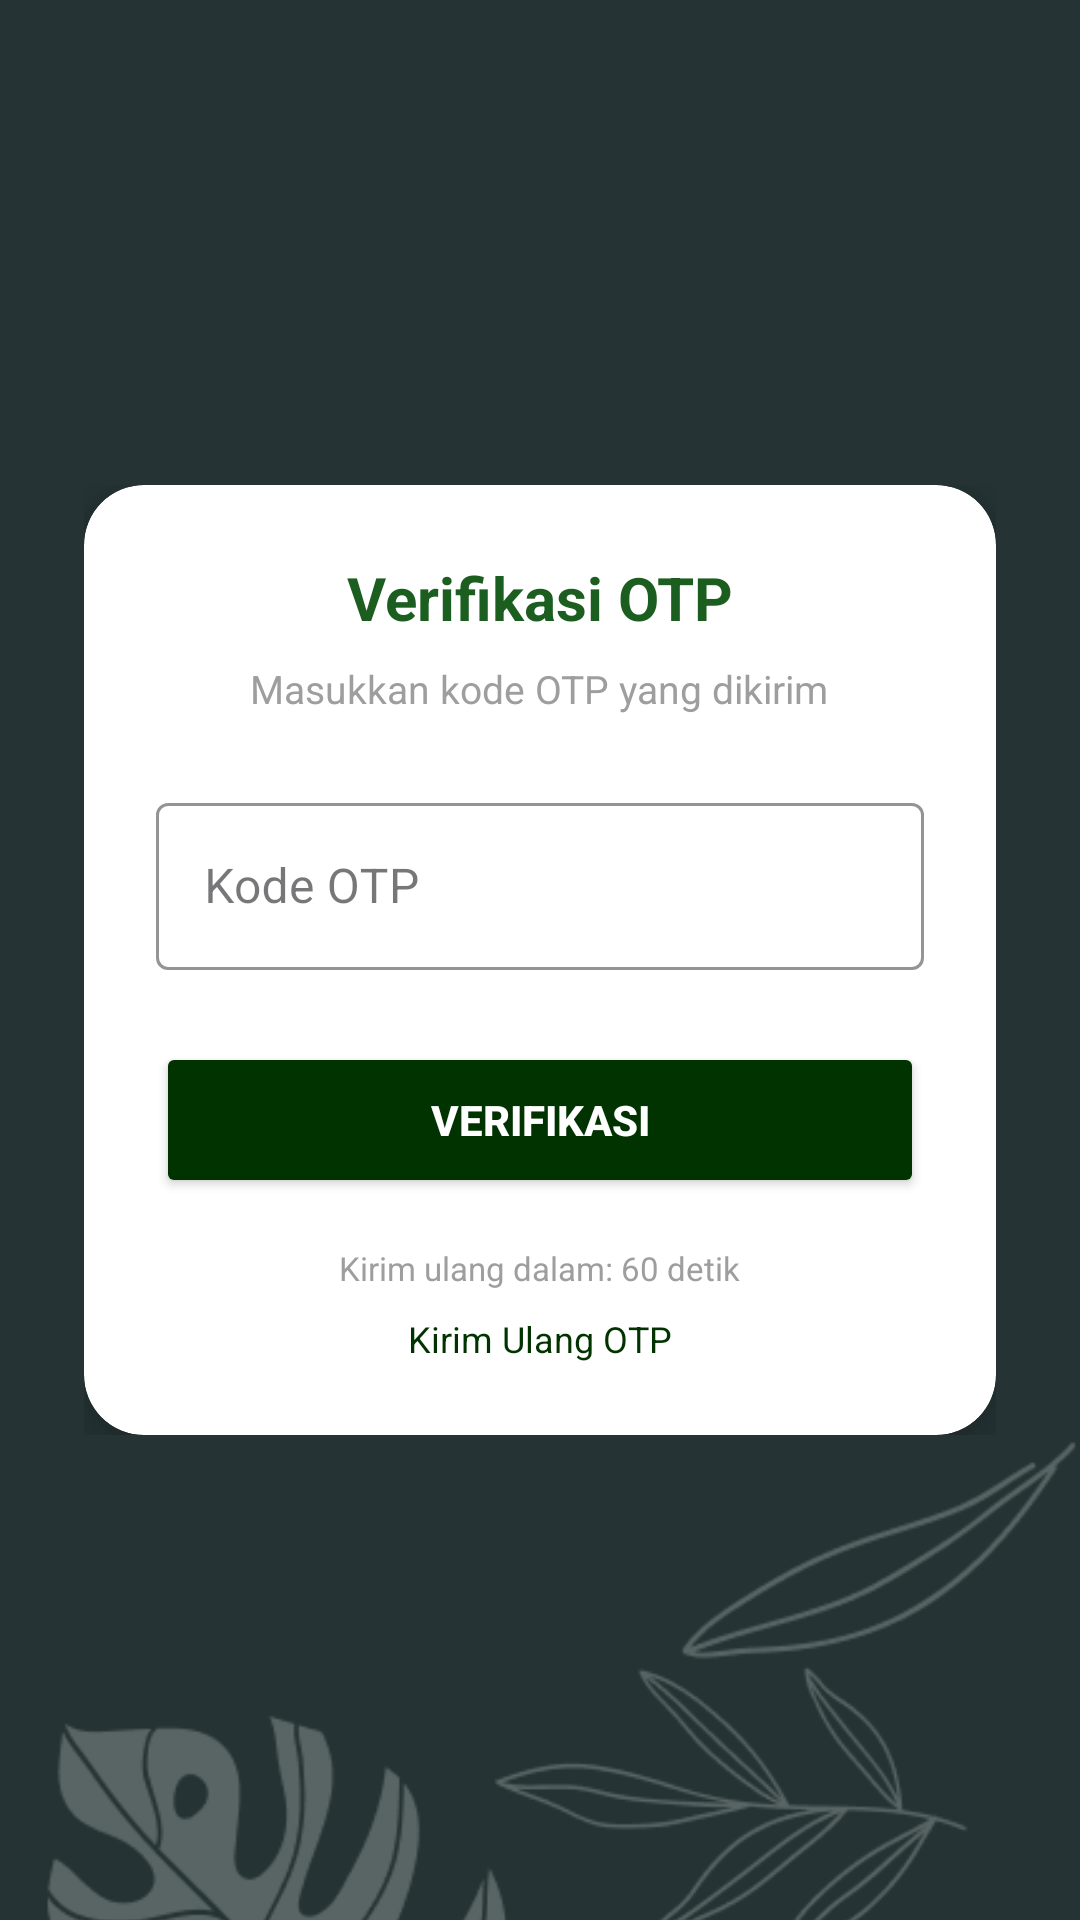

Android layout source for this screen:
<!-- AndroidManifest.xml: application theme Theme.Farapps -->
<!-- res/layout/activity_verification.xml -->
<?xml version="1.0" encoding="utf-8"?>
<FrameLayout xmlns:android="http://schemas.android.com/apk/res/android"
    xmlns:app="http://schemas.android.com/apk/res-auto"
    android:layout_width="match_parent"
    android:layout_height="match_parent">

    <ImageView
        android:layout_width="match_parent"
        android:layout_height="match_parent"
        android:src="@drawable/bg_login"
        android:scaleType="centerCrop" />

    <LinearLayout
        android:layout_width="match_parent"
        android:layout_height="wrap_content"
        android:orientation="vertical"
        android:padding="28dp"
        android:gravity="center_horizontal"
        android:layout_gravity="center">

        <androidx.cardview.widget.CardView
            android:layout_width="match_parent"
            android:layout_height="wrap_content"
            app:cardCornerRadius="20dp"
            app:cardElevation="8dp"
            app:cardBackgroundColor="@color/card_bg">

            <LinearLayout
                android:layout_width="match_parent"
                android:layout_height="wrap_content"
                android:orientation="vertical"
                android:padding="24dp">

                <TextView
                    android:layout_width="wrap_content"
                    android:layout_height="wrap_content"
                    android:text="Verifikasi OTP"
                    android:textSize="20sp"
                    android:textStyle="bold"
                    android:textColor="@color/text_dark"
                    android:layout_gravity="center"
                    android:layout_marginBottom="8dp" />

                <TextView
                    android:layout_width="wrap_content"
                    android:layout_height="wrap_content"
                    android:text="Masukkan kode OTP yang dikirim"
                    android:textSize="13sp"
                    android:textColor="@color/text_gray"
                    android:layout_gravity="center"
                    android:layout_marginBottom="24dp" />

                <com.google.android.material.textfield.TextInputLayout
                    style="@style/Widget.MaterialComponents.TextInputLayout.OutlinedBox"
                    android:layout_width="match_parent"
                    android:layout_height="wrap_content"
                    android:hint="Kode OTP"
                    app:boxStrokeColor="@color/primary_soft">

                    <com.google.android.material.textfield.TextInputEditText
                        android:id="@+id/inputOtp"
                        android:layout_width="match_parent"
                        android:layout_height="wrap_content"
                        android:inputType="number"
                        android:maxLength="15"
                        android:textAlignment="center" />
                </com.google.android.material.textfield.TextInputLayout>

                <Button
                    android:id="@+id/btnVerify"
                    android:layout_width="match_parent"
                    android:layout_height="52dp"
                    android:layout_marginTop="24dp"
                    android:text="VERIFIKASI"
                    android:textStyle="bold"
                    android:textColor="@color/text_light"
                    android:backgroundTint="@color/primary_soft"
                    app:cornerRadius="12dp" />

                <TextView
                    android:id="@+id/tvTimer"
                    android:layout_width="wrap_content"
                    android:layout_height="wrap_content"
                    android:layout_marginTop="16dp"
                    android:text="Kirim ulang dalam: 60 detik"
                    android:textSize="11sp"
                    android:textColor="@color/text_gray"
                    android:layout_gravity="center" />

                <TextView
                    android:id="@+id/btnResendOtp"
                    android:layout_width="wrap_content"
                    android:layout_height="wrap_content"
                    android:layout_marginTop="8dp"
                    android:text="Kirim Ulang OTP"
                    android:textSize="12sp"
                    android:textColor="@color/primary_soft"
                    android:layout_gravity="center"
                    android:enabled="false"
                    android:clickable="true" />

            </LinearLayout>

        </androidx.cardview.widget.CardView>

    </LinearLayout>

</FrameLayout>
<!-- resources referenced by this layout -->
<resources>
  <color name="card_bg">#FFFFFF</color>
  <color name="primary_soft"> #003300 </color>
  <color name="text_dark">#1B5E20</color>
  <color name="text_gray">#9E9E9E</color>
  <color name="text_light">#FFFFFF</color>
  <!-- drawable bg_login: png bitmap (drawable, 28849 bytes) -->
  <style name="Theme.Farapps" parent="Base.Theme.Farapps" />
  <style name="Base.Theme.Farapps" parent="Theme.Material3.DayNight.NoActionBar">
          
          
      </style>
</resources>
